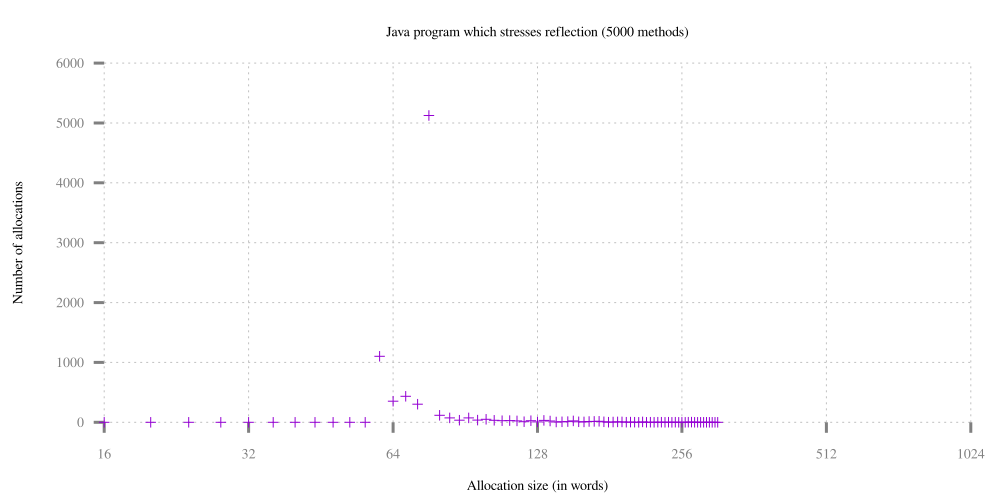

The file beside this chart, header and first rows:
word size, number
0, 0
4, 0
8, 0
12, 0
16, 0
20, 0
24, 0
28, 0
32, 0
36, 0
40, 0
44, 0
48, 0
52, 0
56, 0
60, 1102
64, 352
68, 434
72, 302
76, 5124
80, 117
84, 73
88, 35
92, 74
96, 36
100, 50
104, 34
108, 27
112, 29
116, 23
120, 10
124, 27
128, 7
132, 31
136, 21
140, 5
144, 9
148, 11
152, 23
156, 9
160, 6
164, 13
168, 15
172, 17
176, 8
180, 1
184, 5
188, 6
192, 6
196, 2
200, 4
204, 2
208, 0
212, 6
216, 0
220, 2
224, 0
228, 1
232, 1
236, 0
... 17 more rows
